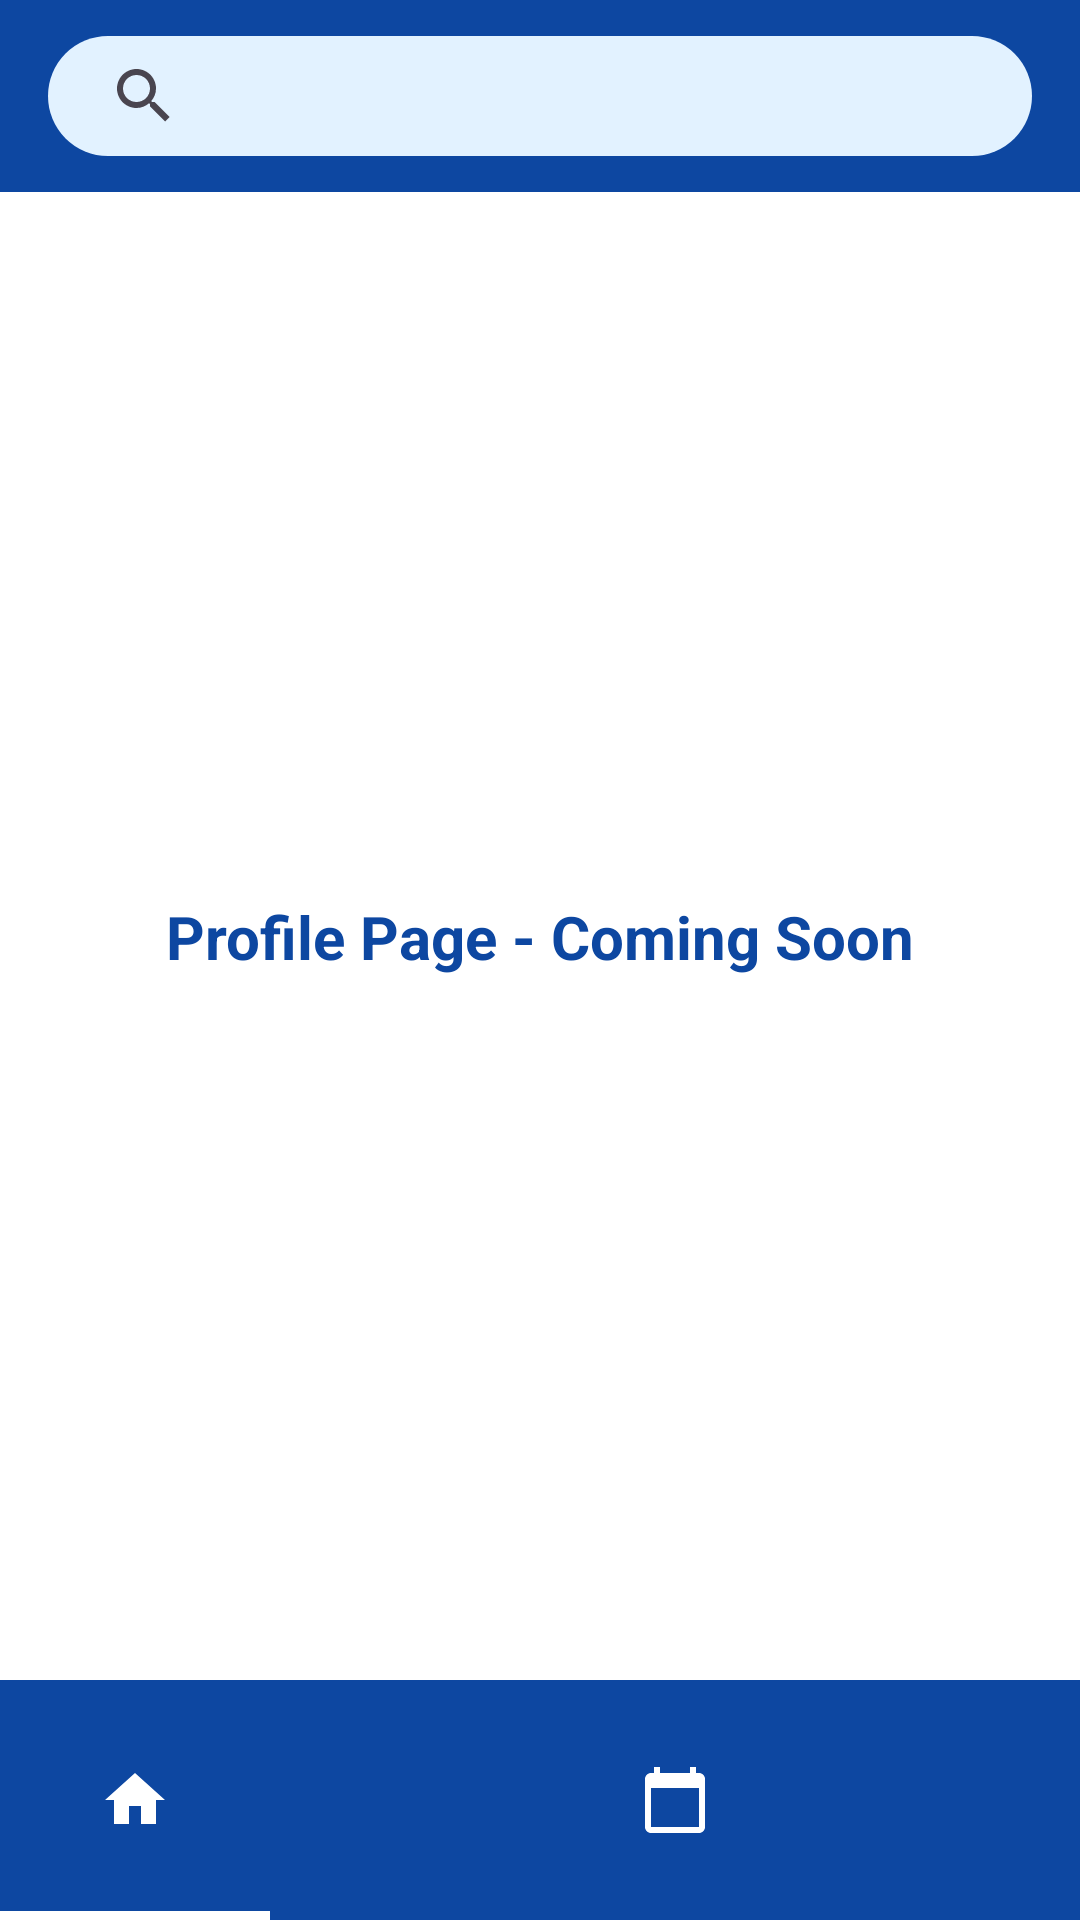

Here is an Android app screen rendered from its layout file. Give the layout XML and the strings, colors and styles it references.
<!-- AndroidManifest.xml: application theme Theme.ManilaLinkUp -->
<!-- res/layout/activity_profile.xml -->
<?xml version="1.0" encoding="utf-8"?>
<androidx.constraintlayout.widget.ConstraintLayout
    xmlns:android="http://schemas.android.com/apk/res/android"
    xmlns:app="http://schemas.android.com/apk/res-auto"
    xmlns:tools="http://schemas.android.com/tools"
    android:layout_width="match_parent"
    android:layout_height="match_parent"
    android:background="#FFFFFF"
    tools:context=".SavedJobsActivity"
    android:fitsSystemWindows="true">

    
    <com.google.android.material.appbar.AppBarLayout
        android:id="@+id/appBar"
        android:layout_width="0dp"
        android:layout_height="wrap_content"
        app:layout_constraintTop_toTopOf="parent"
        app:layout_constraintStart_toStartOf="parent"
        app:layout_constraintEnd_toEndOf="parent">

        <com.google.android.material.appbar.MaterialToolbar
            android:id="@+id/toolbar"
            android:layout_width="match_parent"
            android:layout_height="?attr/actionBarSize"
            android:background="#0D47A1"
            android:elevation="4dp">

            <androidx.appcompat.widget.SearchView
                android:id="@+id/jobSearchView"
                android:layout_width="match_parent"
                android:layout_height="40dp"
                android:layout_gravity="center"
                android:layout_marginStart="16dp"
                android:layout_marginEnd="16dp"
                android:iconifiedByDefault="false"
                android:queryHint="Search jobs..."
                android:background="@drawable/search_rounded_bg"/>
        </com.google.android.material.appbar.MaterialToolbar>
    </com.google.android.material.appbar.AppBarLayout>

    
    <TextView
        android:id="@+id/savedJobsText"
        android:layout_width="wrap_content"
        android:layout_height="wrap_content"
        android:text="Profile Page - Coming Soon"
        android:textSize="20sp"
        android:textColor="#0D47A1"
        android:textStyle="bold"
        app:layout_constraintTop_toBottomOf="@id/appBar"
        app:layout_constraintBottom_toTopOf="@id/bottomNav"
        app:layout_constraintStart_toStartOf="parent"
        app:layout_constraintEnd_toEndOf="parent"/>

    
    <com.google.android.material.bottomnavigation.BottomNavigationView
        android:id="@+id/bottomNav"
        android:layout_width="0dp"
        android:layout_height="wrap_content"
        android:background="#0D47A1"
        app:itemBackground="@drawable/nav_item_line"
        app:itemIconTint="@color/white"
        app:itemTextColor="@color/white"
        app:menu="@menu/seeker_menu"
        app:layout_constraintBottom_toBottomOf="parent"
        app:layout_constraintStart_toStartOf="parent"
        app:layout_constraintEnd_toEndOf="parent"
        app:labelVisibilityMode="unlabeled"/>
</androidx.constraintlayout.widget.ConstraintLayout>
<!-- resources referenced by this layout -->
<resources>
  <!-- drawable nav_item_line (drawable) -->
  <?xml version="1.0" encoding="utf-8"?>
  <selector xmlns:android="http://schemas.android.com/apk/res/android">
  
      <item android:state_checked="true">
          <layer-list>
              <item>
                  <shape android:shape="rectangle">
                      <solid android:color="@android:color/transparent"/>
                  </shape>
              </item>
  
              <item android:gravity="bottom">
                  <shape android:shape="rectangle">
                      <size android:height="3dp"/>
                      <solid android:color="@android:color/white"/>
                  </shape>
              </item>
          </layer-list>
      </item>
  
      <item>
          <shape android:shape="rectangle">
              <solid android:color="@android:color/transparent"/>
          </shape>
      </item>
  
  </selector>
  <!-- drawable search_rounded_bg (drawable) -->
  <shape xmlns:android="http://schemas.android.com/apk/res/android"
      android:shape="rectangle">
      <solid android:color="#E2F2FF"/>
      <corners android:radius="20dp"/>
      <padding
          android:left="8dp"
          android:right="8dp"
          android:top="0dp"
          android:bottom="0dp"/>
  </shape>
  <style name="Theme.ManilaLinkUp" parent="Base.Theme.ManilaLinkUp" />
  <style name="Base.Theme.ManilaLinkUp" parent="Theme.Material3.DayNight.NoActionBar">
          
          
      </style>
  <!-- not gathered from this repository: default colours our renderer supplied (Android Studio template values) -->
  <color name="white">#FFFFFFFF</color>
</resources>
